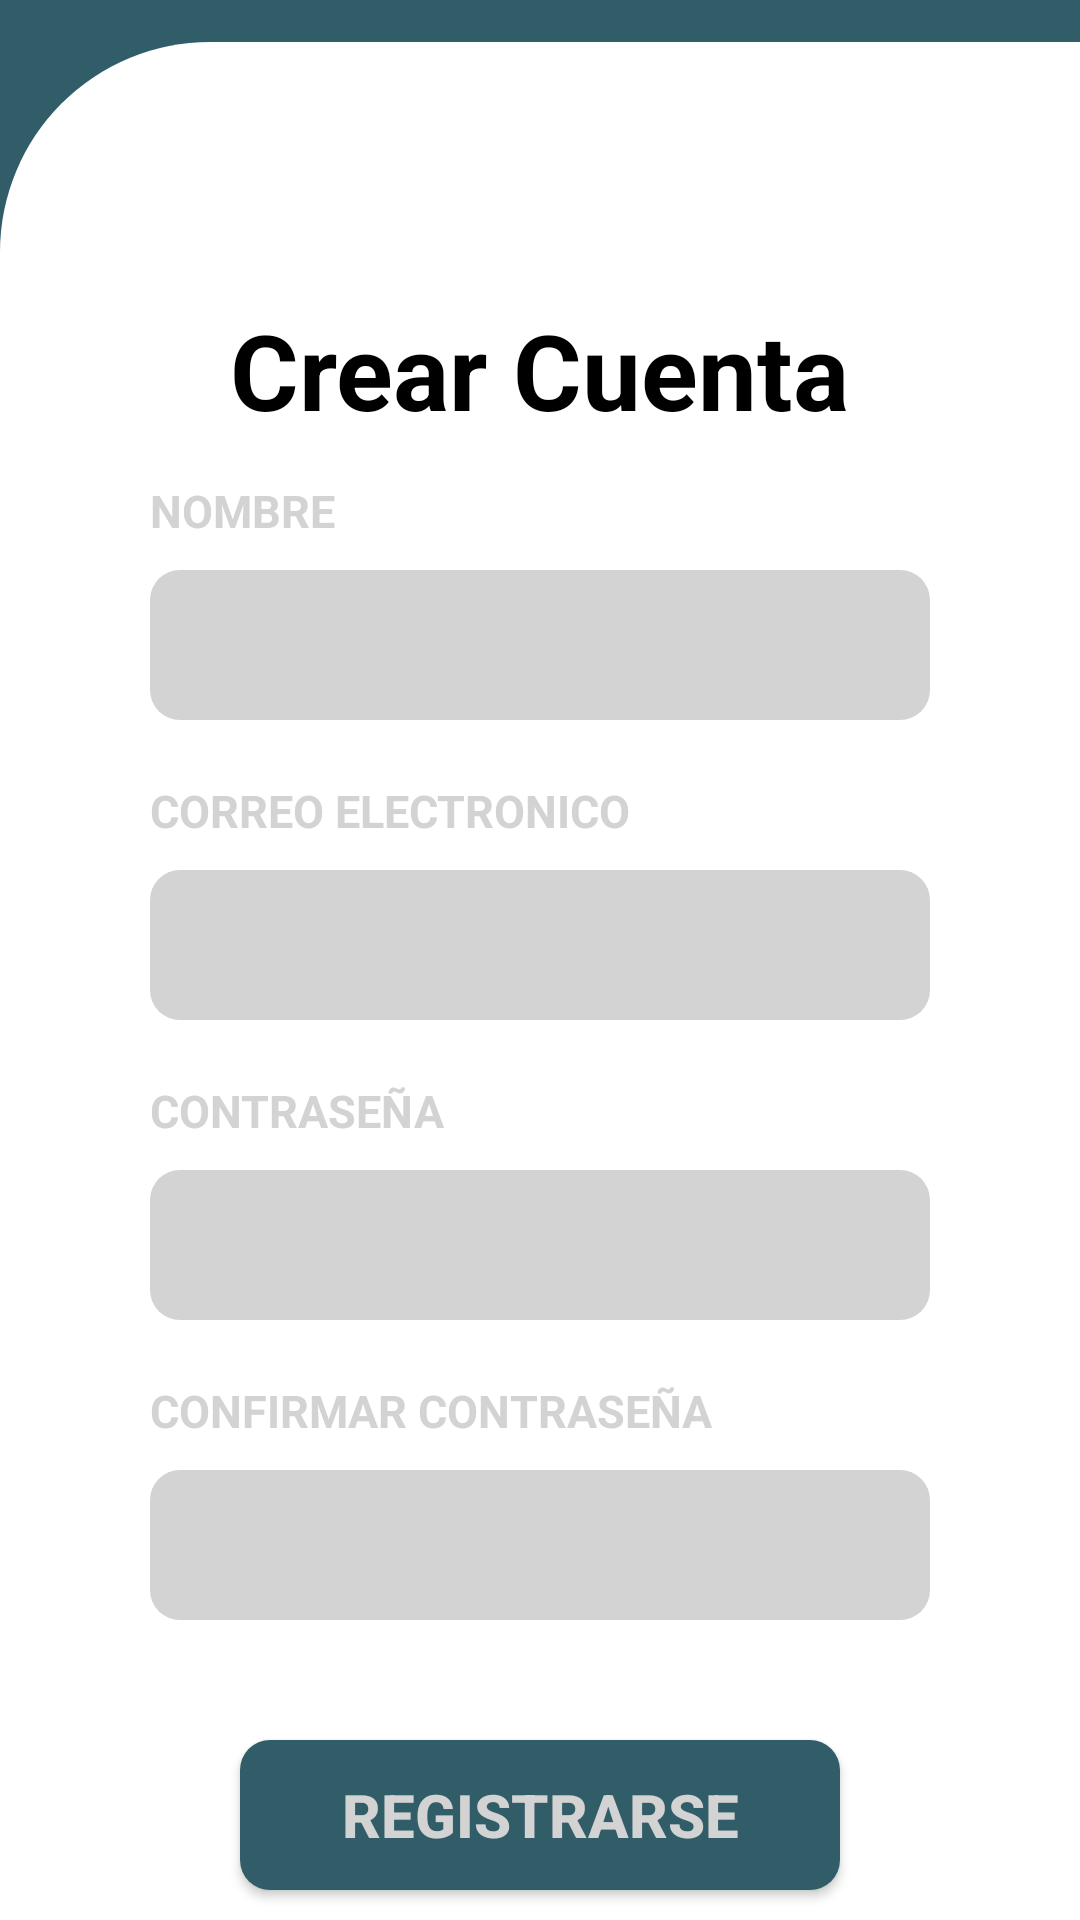

Write the Android layout XML for this screen, with the resource values it uses.
<!-- AndroidManifest.xml: application theme Theme.VisionMateApp -->
<!-- res/layout/activity_crear_cuenta.xml -->
<?xml version="1.0" encoding="utf-8"?>
<LinearLayout xmlns:android="http://schemas.android.com/apk/res/android"
    xmlns:app="http://schemas.android.com/apk/res-auto"
    xmlns:tools="http://schemas.android.com/tools"
    android:layout_width="match_parent"
    android:layout_height="match_parent"
    tools:context=".crear_cuenta"
    android:orientation="vertical"
    android:background="#315D69">

    <FrameLayout
        android:layout_width="match_parent"
        android:layout_height="wrap_content"
        android:layout_centerHorizontal="true">


        <ImageView
            android:id="@+id/textView"
            android:layout_width="match_parent"
            android:layout_height="626dp"
            android:layout_gravity="bottom"
            android:layout_marginTop="100dp"
            android:background="@drawable/rectangulo_white_left" />

        <TextView
            android:layout_width="wrap_content"
            android:layout_height="wrap_content"
            android:layout_gravity="center_horizontal"
            android:layout_marginTop="100dp"
            android:text="Crear Cuenta"
            android:textColor="@android:color/black"
            android:textSize="35sp"
            android:textStyle="bold" /> 

        <TextView
            android:layout_width="match_parent"
            android:layout_height="wrap_content"
            android:layout_marginLeft="50dp"
            android:layout_marginTop="160dp"
            android:layout_marginRight="50dp"
            android:text="NOMBRE"
            android:textColor="#D3D3D3"
            android:textSize="15sp"
            android:textStyle="bold" />

        <EditText
            android:id="@+id/txtNombre"
            android:layout_width="match_parent"
            android:layout_height="50dp"
            android:layout_marginLeft="50dp"
            android:layout_marginTop="190dp"
            android:layout_marginRight="50dp"
            android:background="@drawable/rectangulo_gray"
            android:textColor="@color/black"
            android:textSize="15sp"
            android:textStyle="bold"
            android:inputType="text"/>

        <TextView
            android:layout_width="match_parent"
            android:layout_height="wrap_content"
            android:layout_marginLeft="50dp"
            android:layout_marginTop="260dp"
            android:layout_marginRight="50dp"
            android:text="CORREO ELECTRONICO"
            android:textColor="#D3D3D3"
            android:textSize="15sp"
            android:textStyle="bold" />

        <EditText
            android:id="@+id/txtCorreo"
            android:layout_width="match_parent"
            android:layout_height="50dp"
            android:layout_marginLeft="50dp"
            android:layout_marginTop="290dp"
            android:layout_marginRight="50dp"
            android:background="@drawable/rectangulo_gray"
            android:textColor="@color/black"
            android:textSize="15sp"
            android:textStyle="bold"
            android:inputType="textEmailAddress"/>

        <TextView
            android:layout_width="match_parent"
            android:layout_height="wrap_content"
            android:layout_marginLeft="50dp"
            android:layout_marginTop="360dp"
            android:layout_marginRight="50dp"
            android:text="CONTRASEÑA"
            android:textColor="#D3D3D3"
            android:textSize="15sp"
            android:textStyle="bold" />

        <EditText
            android:id="@+id/txtPassword"
            android:layout_width="match_parent"
            android:layout_height="50dp"
            android:layout_marginLeft="50dp"
            android:layout_marginTop="390dp"
            android:layout_marginRight="50dp"
            android:background="@drawable/rectangulo_gray"
            android:textColor="@color/black"
            android:textSize="15sp"
            android:textStyle="bold"
            android:inputType="textPassword"/>

        <TextView
            android:layout_width="match_parent"
            android:layout_height="wrap_content"
            android:layout_marginLeft="50dp"
            android:layout_marginTop="460dp"
            android:layout_marginRight="50dp"
            android:text="CONFIRMAR CONTRASEÑA"
            android:textColor="#D3D3D3"
            android:textSize="15sp"
            android:textStyle="bold" />

        <EditText
            android:id="@+id/txtPassCon"
            android:layout_width="match_parent"
            android:layout_height="50dp"
            android:layout_marginLeft="50dp"
            android:layout_marginTop="490dp"
            android:layout_marginRight="50dp"
            android:background="@drawable/rectangulo_gray"
            android:textColor="@color/black"
            android:textSize="15sp"
            android:textStyle="bold"
            android:inputType="textPassword"/>

        <androidx.appcompat.widget.AppCompatButton
            android:id="@+id/btnRegistrar"
            android:layout_width="match_parent"
            android:layout_height="50dp"
            android:layout_marginLeft="80dp"
            android:layout_marginTop="580dp"
            android:layout_marginRight="80dp"
            android:background="@drawable/btn_login"
            android:text="REGISTRARSE"
            android:textColor="#D3D3D3"
            android:textSize="20sp"
            android:textStyle="bold" />

        <ImageView
            android:id="@+id/regresarBTN"
            android:layout_width="40dp"
            android:layout_height="40dp"
            android:layout_marginLeft="30dp"
            android:layout_marginTop="30dp"
            android:clickable="true"
            android:background="@drawable/arrow_back" />



    </FrameLayout>

</LinearLayout>
<!-- resources referenced by this layout -->
<resources>
  <color name="black">#FF000000</color>
  <!-- drawable btn_login (drawable) -->
  <?xml version="1.0" encoding="utf-8"?>
  <shape xmlns:android="http://schemas.android.com/apk/res/android"
  
      android:shape="rectangle">
      <solid
          android:color="@color/verdeBoton">
      </solid>
      <corners
          android:radius="10dp">
      </corners>
  
  
  </shape>
  <!-- drawable rectangulo_gray (drawable) -->
  <?xml version="1.0" encoding="utf-8"?>
  <shape xmlns:android="http://schemas.android.com/apk/res/android">
      <corners
          android:topLeftRadius="10dp"
          android:topRightRadius="10dp"
          android:bottomLeftRadius="10dp"
          android:bottomRightRadius="10dp" />
      <solid android:color="#D3D3D3" />
  </shape>
  <!-- drawable rectangulo_white_left (drawable) -->
  <?xml version="1.0" encoding="utf-8"?>
  <shape xmlns:android="http://schemas.android.com/apk/res/android">
      <corners
          android:topLeftRadius="70dp"
          android:topRightRadius="0dp"
          android:bottomLeftRadius="0dp"
          android:bottomRightRadius="0dp" />
      <solid android:color="#FFFFFF" />
  </shape>
  <style name="Theme.VisionMateApp" parent="Base.Theme.VisionMateApp" />
  <color name="verdeBoton">#315D69</color>
  <style name="Base.Theme.VisionMateApp" parent="Theme.Material3.DayNight.NoActionBar">
          
          
          <item name="colorPrimary">#315D69</item>
      </style>
</resources>
